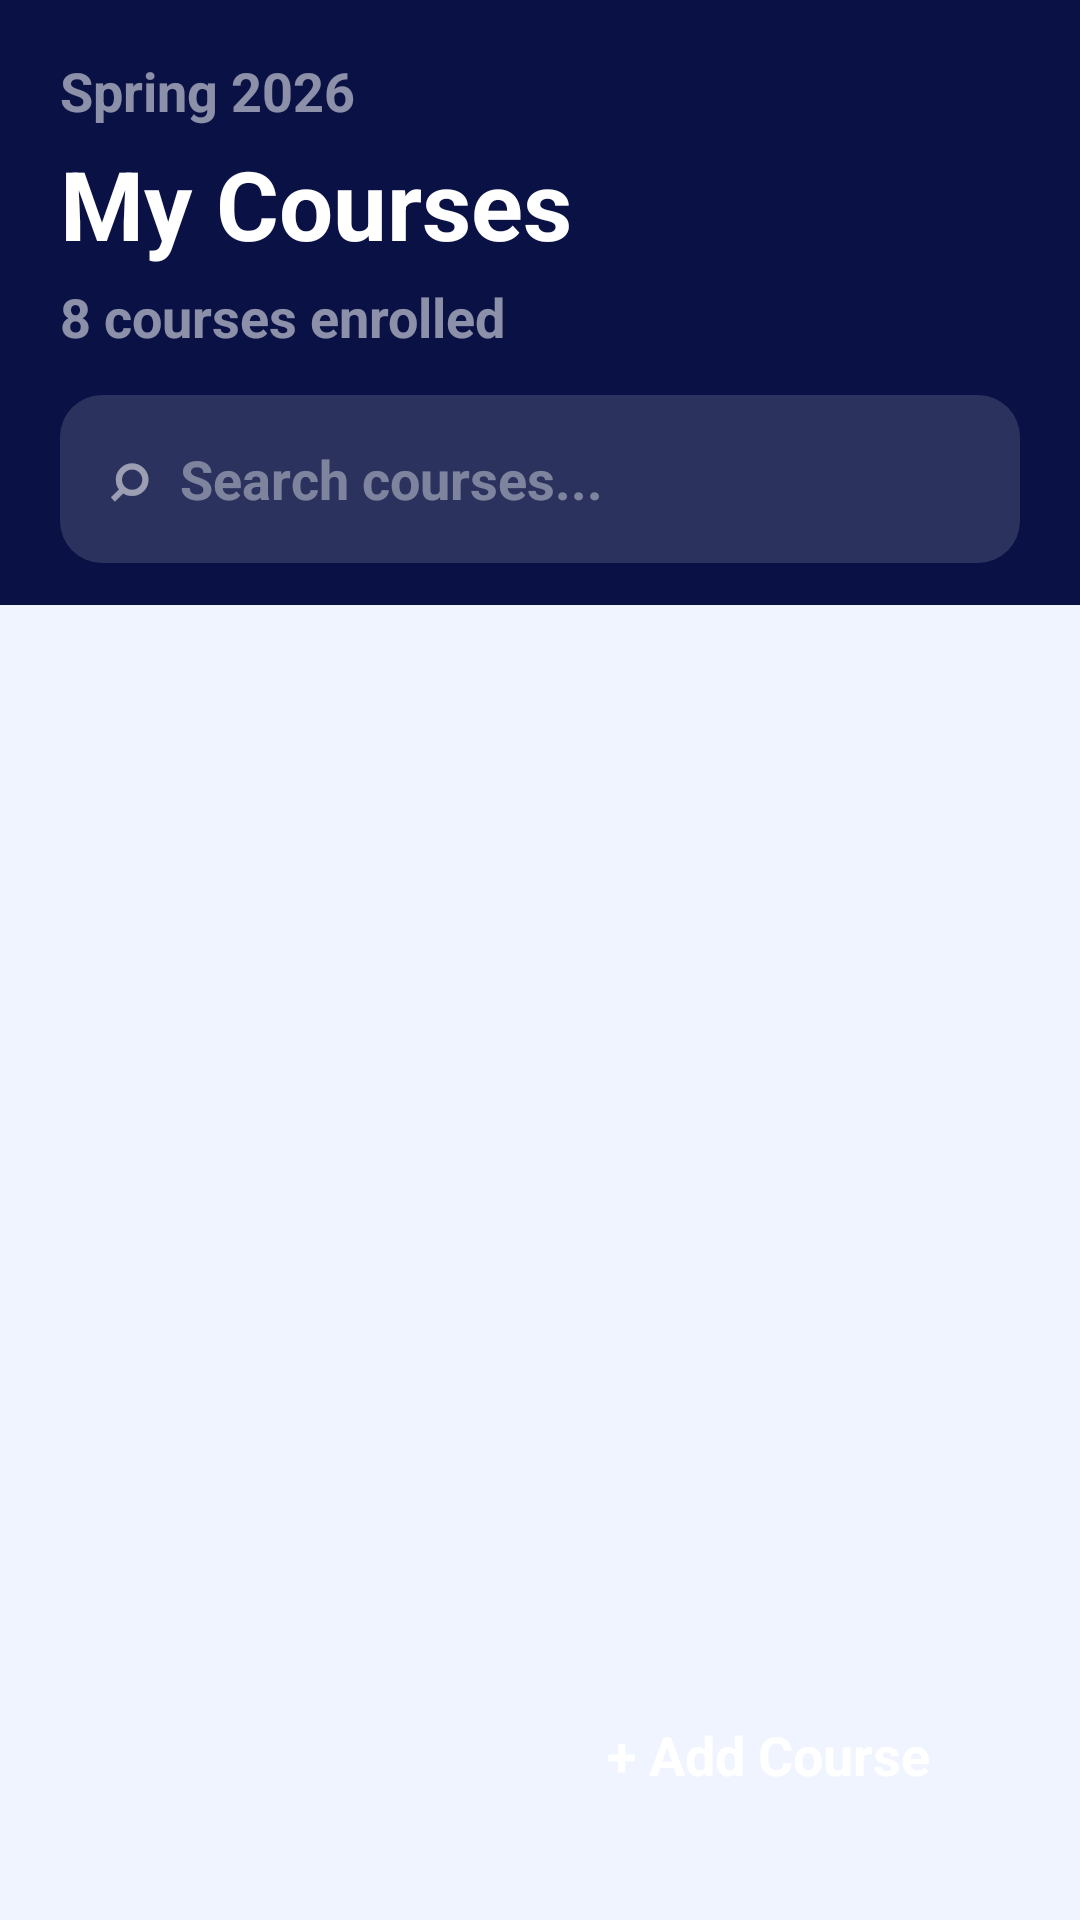

Here is an Android app screen rendered from its layout file. Give the layout XML and the strings, colors and styles it references.
<!-- AndroidManifest.xml: application theme Theme.SmartStudyPlanner -->
<!-- res/layout/fragment_courses.xml -->
<?xml version="1.0" encoding="utf-8"?>
<androidx.coordinatorlayout.widget.CoordinatorLayout
    xmlns:android="http://schemas.android.com/apk/res/android"
    xmlns:app="http://schemas.android.com/apk/res-auto"
    android:layout_width="match_parent"
    android:layout_height="match_parent"
    android:background="#0A1245">

    <LinearLayout
        android:layout_width="match_parent"
        android:layout_height="match_parent"
        android:orientation="vertical">

        
        <LinearLayout
            android:layout_width="match_parent"
            android:layout_height="wrap_content"
            android:orientation="vertical"
            android:background="#0A1245"
            android:paddingStart="20dp"
            android:paddingEnd="20dp"
            android:paddingTop="18dp"
            android:paddingBottom="14dp">

            <TextView
                android:id="@+id/text_semester"
                android:layout_width="wrap_content"
                android:layout_height="wrap_content"
                android:text="Spring 2026"
                android:textSize="18sp"
                android:textStyle="bold"
                android:textColor="#88FFFFFF"
                android:layout_marginBottom="4dp" />

            <TextView
                android:layout_width="wrap_content"
                android:layout_height="wrap_content"
                android:text="My Courses"
                android:textSize="32sp"
                android:textStyle="bold"
                android:textColor="#FFFFFF" />

            <TextView
                android:id="@+id/text_course_count"
                android:layout_width="wrap_content"
                android:layout_height="wrap_content"
                android:text="8 courses enrolled"
                android:textSize="18sp"
                android:textStyle="bold"
                android:textColor="#88FFFFFF"
                android:layout_marginTop="4dp" />

        </LinearLayout>

        <LinearLayout
            android:layout_width="match_parent"
            android:layout_height="56dp"
            android:orientation="horizontal"
            android:background="@drawable/search_bar_bg"
            android:gravity="center_vertical"
            android:layout_marginStart="20dp"
            android:layout_marginEnd="20dp"
            android:layout_marginBottom="14dp"
            android:paddingStart="16dp"
            android:paddingEnd="16dp">

            <TextView
                android:layout_width="wrap_content"
                android:layout_height="wrap_content"
                android:text="⌕"
                android:textSize="22sp"
                android:textStyle="bold"
                android:textColor="#88FFFFFF"
                android:layout_marginEnd="10dp" />

            <EditText
                android:id="@+id/edit_search"
                android:layout_width="0dp"
                android:layout_height="match_parent"
                android:layout_weight="1"
                android:hint="Search courses..."
                android:textColorHint="#66FFFFFF"
                android:textColor="#FFFFFF"
                android:textSize="18sp"
                android:textStyle="bold"
                android:background="@null"
                android:inputType="text"
                android:imeOptions="actionSearch"
                android:singleLine="true"
                android:maxLines="1" />

        </LinearLayout>

        <androidx.recyclerview.widget.RecyclerView
            android:id="@+id/recycler_courses"
            android:layout_width="match_parent"
            android:layout_height="0dp"
            android:layout_weight="1"
            android:background="#F0F4FF"
            android:paddingStart="16dp"
            android:paddingEnd="16dp"
            android:paddingTop="16dp"
            android:paddingBottom="120dp"
            android:clipToPadding="false"
            android:scrollbars="vertical" />

        <LinearLayout
            android:id="@+id/text_empty"
            android:layout_width="match_parent"
            android:layout_height="0dp"
            android:layout_weight="1"
            android:orientation="vertical"
            android:gravity="center"
            android:background="#F0F4FF"
            android:visibility="gone">

            <TextView
                android:layout_width="wrap_content"
                android:layout_height="wrap_content"
                android:text="📚"
                android:textSize="64sp"
                android:gravity="center" />

            <TextView
                android:layout_width="wrap_content"
                android:layout_height="wrap_content"
                android:text="No courses found"
                android:textSize="24sp"
                android:textStyle="bold"
                android:textColor="#0A1245"
                android:layout_marginTop="12dp"
                android:gravity="center" />

            <TextView
                android:layout_width="wrap_content"
                android:layout_height="wrap_content"
                android:text="Try a different search term"
                android:textSize="17sp"
                android:textStyle="bold"
                android:textColor="#888888"
                android:layout_marginTop="8dp"
                android:gravity="center" />

        </LinearLayout>

    </LinearLayout>

    <TextView
        android:id="@+id/fab_add_course"
        android:layout_width="wrap_content"
        android:layout_height="62dp"
        android:layout_gravity="bottom|end"
        android:layout_marginEnd="20dp"
        android:layout_marginBottom="24dp"
        android:text="+ Add Course"
        android:textSize="18sp"
        android:textStyle="bold"
        android:textColor="#FFFFFF"
        android:paddingStart="30dp"
        android:paddingEnd="30dp"
        android:gravity="center"
        android:elevation="10dp" />

</androidx.coordinatorlayout.widget.CoordinatorLayout>
<!-- resources referenced by this layout -->
<resources>
  <!-- drawable search_bar_bg (drawable) -->
  <?xml version="1.0" encoding="utf-8"?>
  <shape xmlns:android="http://schemas.android.com/apk/res/android"
      android:shape="rectangle">
      <solid android:color="#22FFFFFF" />
      <corners android:radius="14dp" />
  </shape>
  <style name="Theme.SmartStudyPlanner" parent="Theme.MaterialComponents.DayNight.NoActionBar">
          <item name="colorPrimary">@color/colorPrimary</item>
          <item name="colorPrimaryVariant">@color/colorPrimaryDark</item>
          <item name="colorOnPrimary">@color/white</item>
          <item name="colorSecondary">@color/colorSecondary</item>
          <item name="colorOnSecondary">@color/white</item>
          <item name="android:colorBackground">@color/background</item>
          <item name="android:statusBarColor">@color/colorPrimaryDark</item>
          <item name="colorSurface">@color/white</item>
          <item name="windowActionBar">false</item>
          <item name="windowNoTitle">true</item>
          <item name="android:textStyle">bold</item>
          <item name="android:textSize">18sp</item>
          <item name="android:lineSpacingMultiplier">1.3</item>
      </style>
  <color name="colorPrimary">#1A237E</color>
  <color name="colorPrimaryDark">#0D1B6E</color>
  <color name="white">#FFFFFF</color>
  <color name="colorSecondary">#00BFA5</color>
  <color name="background">#F0F2FF</color>
</resources>
